Labelled photos from "cardiac", an image-classification folder in praveenhongal08/datasetscardiac. The possible labels are: angiography abnormal, angiography normal, CT scan abnormal, CT scan normal, ECG abnormal, ECG normal, MRI abnormal, MRI normal.

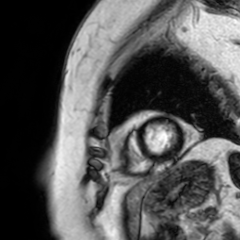
Label: MRI abnormal

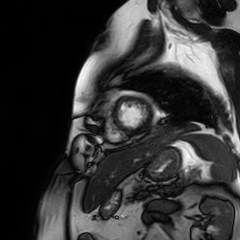
Label: MRI normal

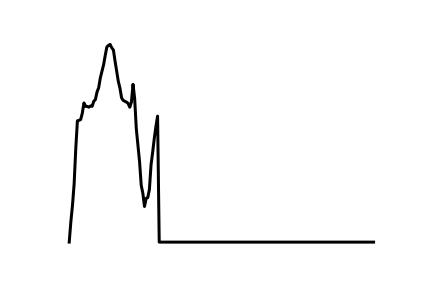
Label: ECG abnormal

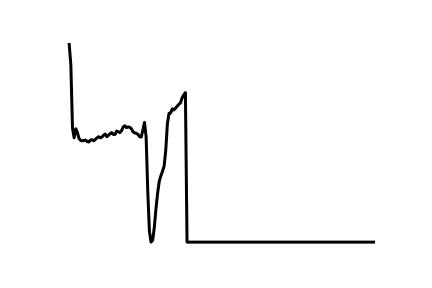
Label: ECG normal

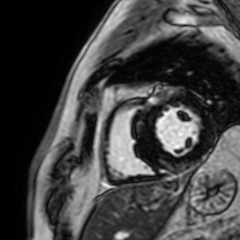
Label: MRI abnormal

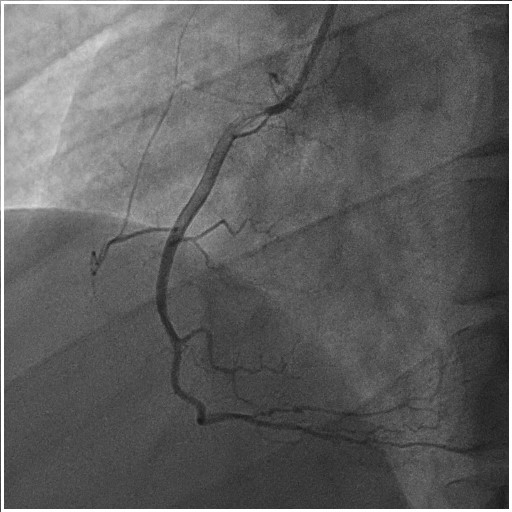
Label: angiography abnormal
